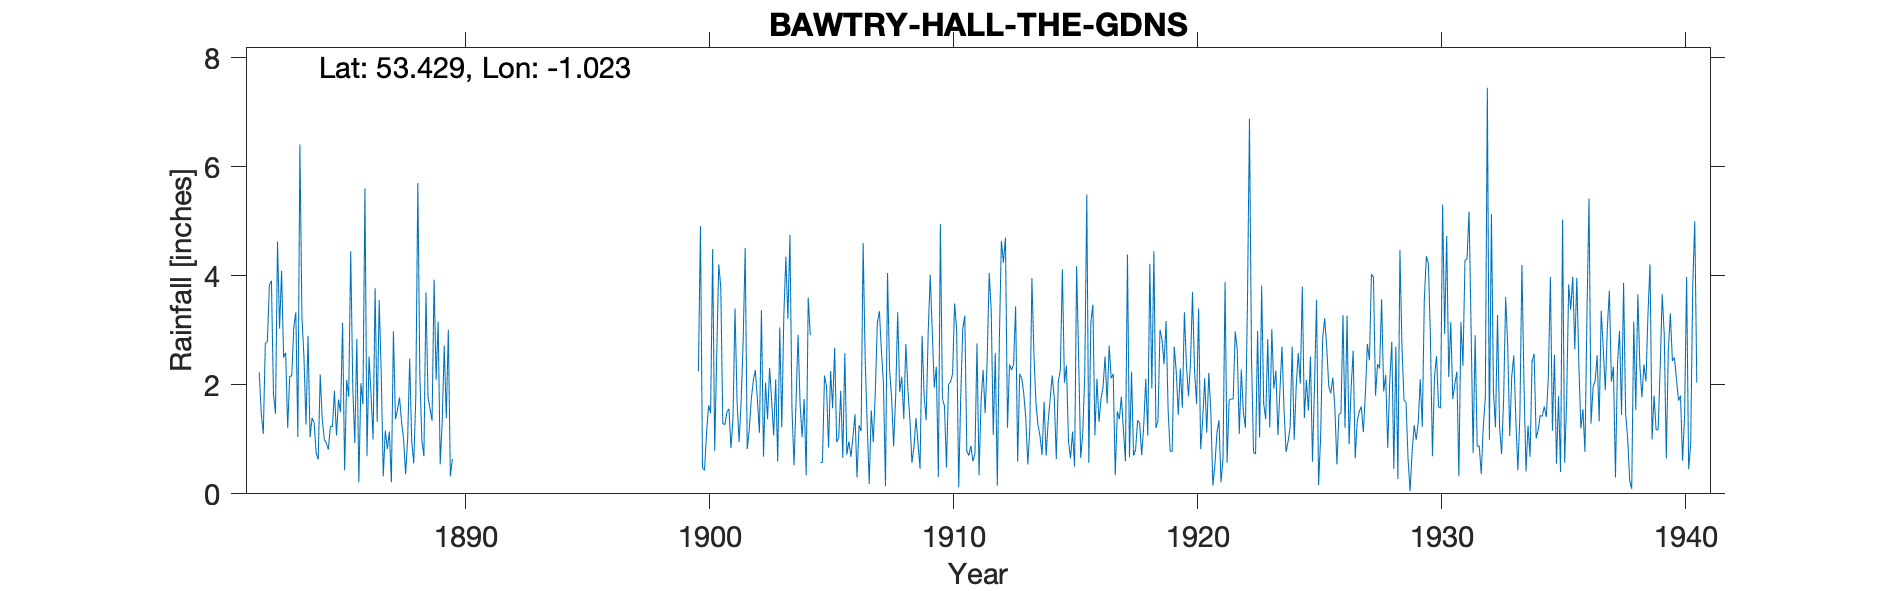

Source data for this figure (header and first rows):
BAWTRY-HALL-THE-GDNS, , , , , , , , , , , , , , , , , , , , , , , 
Grid ref, SK650929, Long, -1.023, Lat, 53.43, Elevation, 31, ft, , , , , , , , , , , , , , , 
Station no, 2642, , , , , , , , , , , , , , , , , , , , , , 
, 1880, 1881, 1882, 1883, 1884, 1885, 1886, 1887, 1888, 1889, 1890, 1891, 1892, 1893, 1894, 1895, 1896, 1897, 1898, 1899, 1900, 1901, 1902
January, , , 2.23, 2.5, 2.9, 1.23, 2.84, 2.22, 0.36, 1.56, , , , , , , , , , , 2.25, 1.29, 0.82
February, , , 1.48, 2.59, 1.04, 1.89, 0.21, 0.32, 1.01, 1.34, , , , , , , , , , , 4.91, 1.27, 1.17
March, , , 1.1, 1.21, 1.39, 1.07, 2.03, 1.16, 2.48, 3.93, , , , , , , , , , , 0.47, 1.5, 1.74
April, , , 2.76, 2.16, 1.31, 1.73, 1.64, 0.82, 0.96, 2.09, , , , , , , , , , , 0.43, 1.56, 2.08
May, , , 2.79, 2.16, 0.75, 1.5, 5.6, 1.14, 0.56, 3.16, , , , , , , , , , , 1.12, 0.84, 2.27
June, , , 3.83, 3.05, 0.63, 3.14, 0.69, 0.21, 1.77, 0.54, , , , , , , , , , , 1.62, 1.38, 1.73
July, , , 3.91, 3.33, 2.19, 0.43, 2.52, 2.98, 5.7, 1.33, , , , , , , , , , , 1.48, 3.4, 1.12
August, , , 1.83, 1.04, 1.37, 2.09, 1.81, 1.37, 2.15, 2.72, , , , , , , , , , , 4.49, 1.7, 3.37
September, , , 1.47, 6.41, 1, 1.78, 1, 1.54, 0.98, 1.39, , , , , , , , , , , 0.79, 0.95, 0.68
October, , , 4.63, 3.26, 0.93, 4.45, 3.77, 1.77, 0.69, 3.01, , , , , , , , , , , 2.55, 1.7, 2.04
November, , , 3.03, 2.51, 0.81, 1.97, 1.32, 1.32, 3.69, 0.32, , , , , , , , , , , 4.21, 2.8, 1.37
December, , , 4.09, 1.27, 1.24, 0.93, 3.55, 1, 1.78, 0.64, , , , , , , , , , , 3.78, 4.51, 2.31
Total, , , 33.15, 31.49, 15.56, 22.21, 26.98, 15.85, 22.13, 22.03, , , , , , , , , , , 28.1, 22.9, 20.7
1916 Total adj for addition, , , , , , , , , , , , , , , , , , , , , , , 
1939 Total adj for addition, , , , , , , , , , , , , , , , , , , , , , , 
